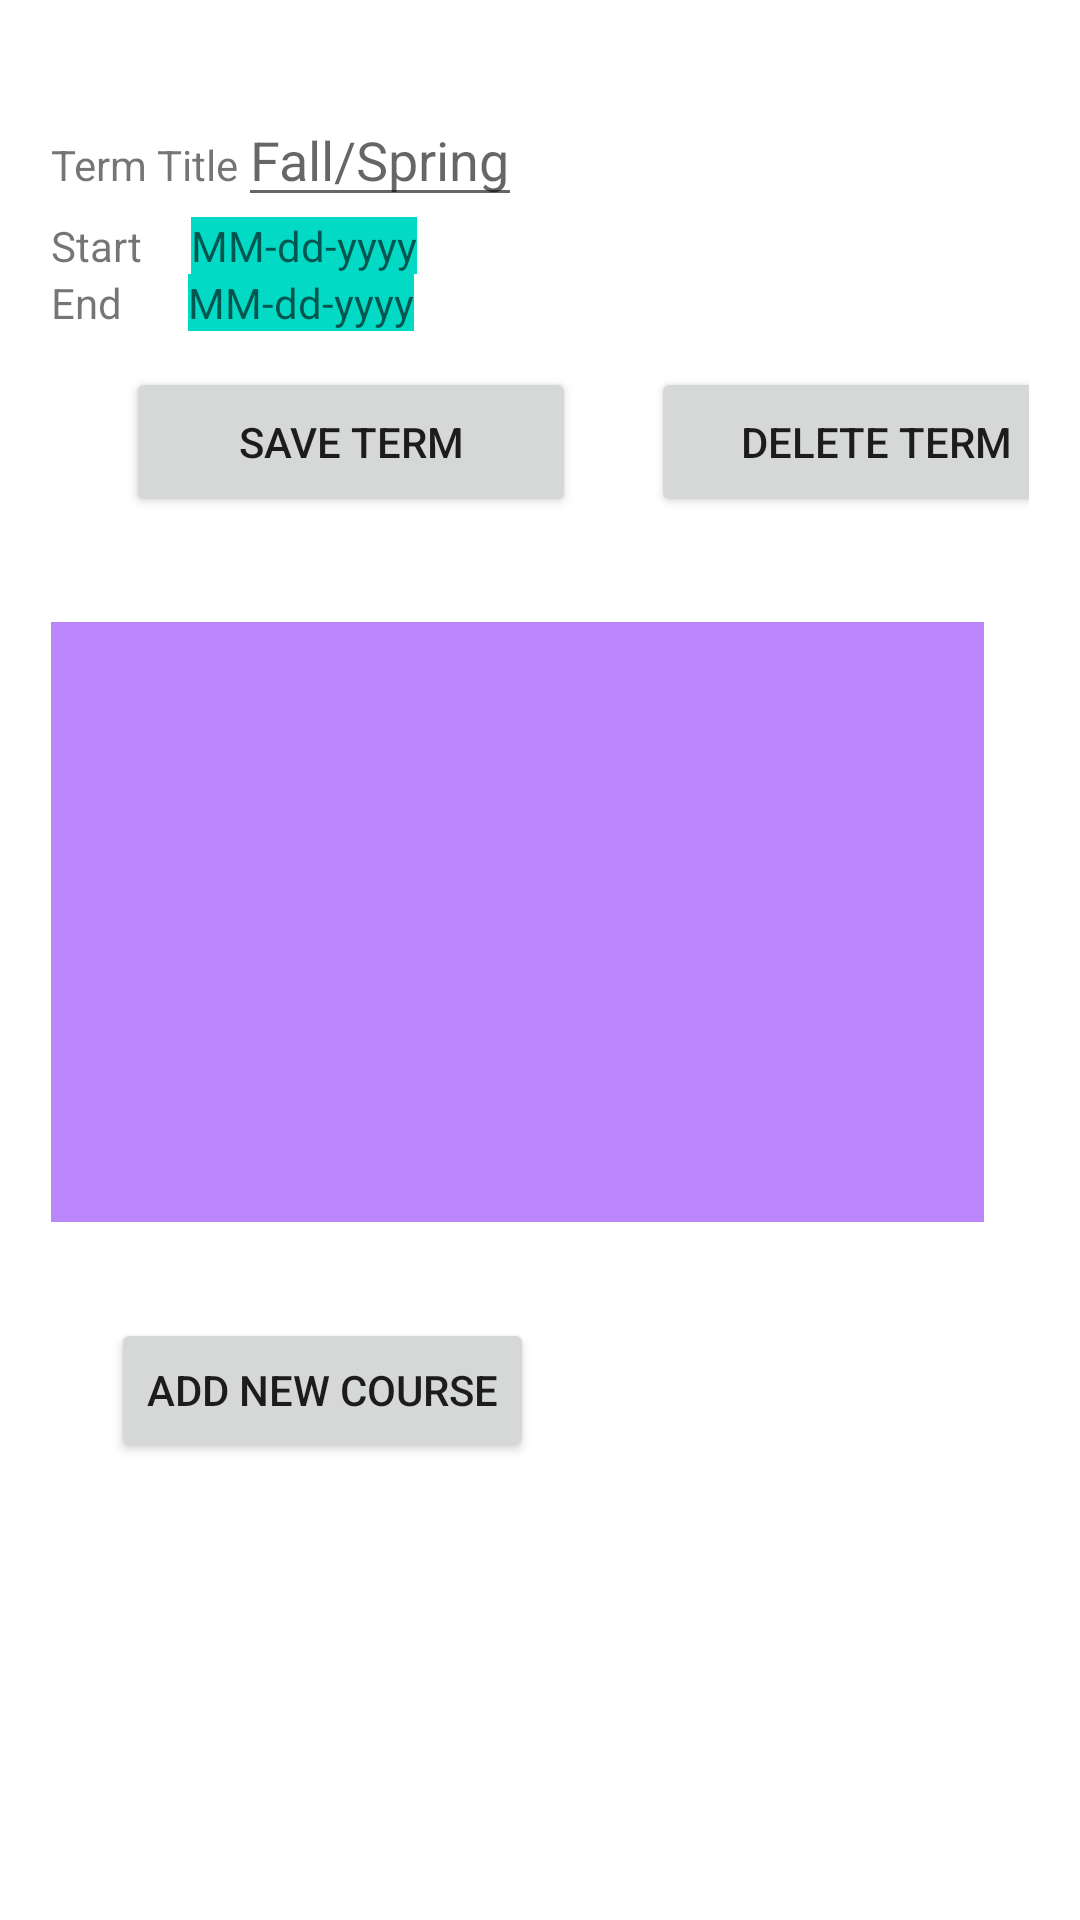

Produce the Android XML layout that renders to this screen, including the resource entries it uses.
<!-- AndroidManifest.xml: application theme Theme.C196LynnWeidman -->
<!-- res/layout/courselist.xml -->
<?xml version="1.0" encoding="utf-8"?>
<androidx.constraintlayout.widget.ConstraintLayout xmlns:android="http://schemas.android.com/apk/res/android"
    xmlns:app="http://schemas.android.com/apk/res-auto"
    xmlns:tools="http://schemas.android.com/tools"
    android:layout_width="match_parent"
    android:layout_height="match_parent"
    android:onClick="toCourseDetails"
    tools:context=".UI.CourseList">

    <ScrollView
        android:id="@+id/scrollview"
        android:layout_width="match_parent"
        android:layout_height="match_parent"
        android:layout_marginLeft="2dp"
        android:layout_marginRight="2dp"
        android:layout_marginTop="16dp"
        app:layout_constraintLeft_toLeftOf="parent"
        app:layout_constraintTop_toTopOf="parent">

        <LinearLayout
            android:layout_width="match_parent"
            android:layout_height="wrap_content"
            android:layout_margin="15dp"
            android:orientation="vertical">


            <LinearLayout
                android:layout_width="match_parent"
                android:layout_height="wrap_content"
                android:orientation="horizontal">

                <TextView
                    android:layout_width="wrap_content"
                    android:layout_height="wrap_content"
                    android:text="@string/TermName"></TextView>

                <EditText
                    android:id="@+id/editTermName"
                    android:layout_width="wrap_content"
                    android:layout_height="wrap_content"
                    android:editable="true"
                    android:hint="@string/Fall"></EditText>
            </LinearLayout>

            <LinearLayout
                android:layout_width="wrap_content"
                android:layout_height="wrap_content"
                android:orientation="horizontal">

                <TextView
                    android:layout_width="wrap_content"
                    android:layout_height="wrap_content"
                    android:text="@string/Start"></TextView>

                <TextView
                    android:id="@+id/editTermStart"
                    android:layout_width="wrap_content"
                    android:layout_height="wrap_content"
                    android:layout_marginStart="16dp"
                    android:background="@color/teal_200"
                    android:editable="true"
                    android:hint="@string/Date"></TextView>
            </LinearLayout>

            <LinearLayout
                android:layout_width="wrap_content"
                android:layout_height="wrap_content"
                android:orientation="horizontal">

                <TextView
                    android:layout_width="wrap_content"
                    android:layout_height="wrap_content"
                    android:text="@string/End"></TextView>

                <TextView
                    android:id="@+id/editTermEnd"
                    android:layout_width="wrap_content"
                    android:layout_height="wrap_content"
                    android:layout_marginStart="22dp"
                    android:background="@color/teal_200"
                    android:hint="@string/Date"></TextView>

            </LinearLayout>

            <LinearLayout
                android:layout_width="wrap_content"
                android:layout_height="wrap_content"
                android:orientation="horizontal">

                <Button
                    android:id="@+id/saveTerm"
                    android:layout_width="150dp"
                    android:layout_height="50dp"
                    android:layout_marginStart="25dp"
                    android:layout_marginTop="12dp"
                    android:onClick="saveTerm"
                    android:text="@string/SaveTerm"
                    app:layout_constraintStart_toStartOf="parent"
                    app:layout_constraintTop_toBottomOf="@+id/courseListScrollView" />

                <Button
                    android:id="@+id/deleteButton"
                    android:layout_width="150dp"
                    android:layout_height="50dp"
                    android:layout_marginStart="25dp"
                    android:layout_marginTop="12dp"
                    android:layout_marginEnd="48dp"
                    android:onClick="onDeleteTerm"
                    android:text="@string/DeleteTerm"
                    app:layout_constraintEnd_toEndOf="parent"
                    app:layout_constraintTop_toBottomOf="@+id/courseListScrollView" />

            </LinearLayout>

            <LinearLayout
                android:layout_width="wrap_content"
                android:layout_height="wrap_content"
                android:orientation="horizontal">

                <androidx.recyclerview.widget.RecyclerView
                    android:id="@+id/associatedCourseRecyclerView"
                    android:layout_width="311dp"
                    android:layout_height="200dp"
                    android:layout_marginTop="35dp"
                    android:layout_marginEnd="50dp"
                    android:background="@color/purple_200"
                    app:layout_constraintEnd_toEndOf="parent"
                    app:layout_constraintTop_toBottomOf="@+id/saveTerm" />

            </LinearLayout>

            <LinearLayout
                android:layout_width="wrap_content"
                android:layout_height="wrap_content"
                android:orientation="horizontal">

                <Button
                    android:id="@+id/toCourseDetails"
                    android:layout_width="wrap_content"
                    android:layout_height="wrap_content"
                    android:layout_marginStart="20dp"
                    android:layout_marginTop="32dp"
                    android:onClick="toCourseDetails"
                    android:text="@string/AddCourse"
                    app:layout_constraintStart_toStartOf="parent"
                    app:layout_constraintTop_toBottomOf="@+id/associatedCourseRecyclerView" />


            </LinearLayout>


        </LinearLayout>
    </ScrollView>

</androidx.constraintlayout.widget.ConstraintLayout>
<!-- resources referenced by this layout -->
<resources>
  <string name="AddCourse">Add New Course</string>
  <string name="Date">MM-dd-yyyy</string>
  <string name="DeleteTerm">Delete Term</string>
  <string name="End">End</string>
  <string name="Fall">Fall/Spring</string>
  <string name="SaveTerm">Save Term</string>
  <string name="Start">Start</string>
  <string name="TermName">Term Title</string>
  <style name="Theme.C196LynnWeidman" parent="Theme.MaterialComponents.DayNight.DarkActionBar">
          
          <item name="colorPrimary">@color/purple_500</item>
          <item name="colorPrimaryVariant">@color/purple_700</item>
          <item name="colorOnPrimary">@color/white</item>
          
          <item name="colorSecondary">@color/teal_200</item>
          <item name="colorSecondaryVariant">@color/teal_700</item>
          <item name="colorOnSecondary">@color/black</item>
          
          <item name="android:statusBarColor">?attr/colorPrimaryVariant</item>
          
      </style>
  <!-- not gathered from this repository: default colours our renderer supplied (Android Studio template values) -->
  <color name="purple_200">#FFBB86FC</color>
  <color name="purple_500">#FF6200EE</color>
  <color name="purple_700">#FF3700B3</color>
  <color name="teal_200">#FF03DAC5</color>
  <color name="teal_700">#FF018786</color>
  <color name="black">#FF000000</color>
  <color name="white">#FFFFFFFF</color>
</resources>
